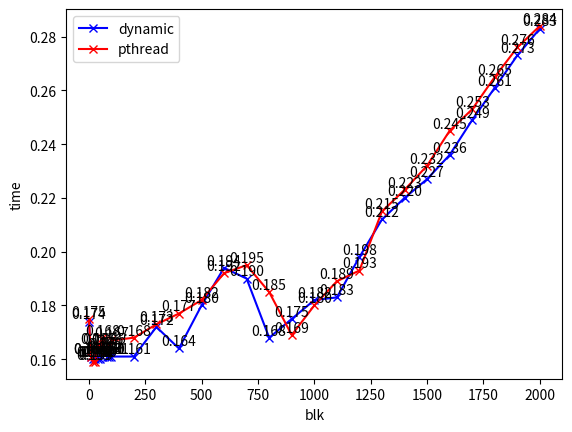

The matplotlib source for this figure:
import matplotlib.pyplot as plt

blks = [1] + list(range(10, 90 + 10, 10)) + list(range(100, 2000 + 100, 100))
static = '''0.274s | 0.287s | 0.284s | 0.286s | 0.285s | 0.286s | 0.288s | 0.286s | 0.283s | 0.287s |
0.286s | 0.285s | 0.287s | 0.283s | 0.286s | 0.290s | 0.281s | 0.290s | 0.294s | 0.286s | 
0.281s | 0.290s | 0.287s | 0.294s | 0.300s | 0.301s | 0.304s | 0.308s | 0.304s | 0.285s |'''
dynamic = '''0.174s | 0.161s | 0.160s | 0.160s | 0.160s | 0.160s | 0.161s | 0.162s | 0.161s | 0.161s |
0.161s | 0.161s | 0.172s | 0.164s | 0.180s | 0.194s | 0.190s | 0.168s | 0.175s | 0.182s | 
0.183s | 0.198s | 0.212s | 0.220s | 0.227s | 0.236s | 0.249s | 0.261s | 0.273s | 0.283s | '''
guided = '''0.238s | 0.223s | 0.232s | 0.234s | 0.228s | 0.232s | 0.231s | 0.227s | 0.231s | 0.232s |
0.228s | 0.223s | 0.230s | 0.226s | 0.233s | 0.228s | 0.224s | 0.235s | 0.233s | 0.234s | 
0.227s | 0.230s | 0.238s | 0.239s | 0.242s | 0.249s | 0.254s | 0.265s | 0.271s | 0.284s |'''
pthread = '''0.175s | 0.161s | 0.159s | 0.159s | 0.165s | 0.165s | 0.168s | 0.163s | 0.163s | 0.165s | 
0.167s | 0.168s | 0.173s | 0.177s | 0.182s | 0.192s | 0.195s | 0.185s | 0.169s | 0.180s | 
0.189s | 0.193s | 0.215s | 0.223s | 0.232s | 0.245s | 0.253s | 0.265s | 0.276s | 0.284s |'''

static = list(map(float, static.split('s |')[:-1]))
dynamic = list(map(float, dynamic.split('s |')[:-1]))
guided = list(map(float, guided.split('s |')[:-1]))
pthread = list(map(float, pthread.split('s |')[:-1]))

plt.xlabel('blk')
plt.ylabel('time')
# plt.plot(blks, static, label='static', color='red',  marker='x')
plt.plot(blks, dynamic, label='dynamic', color='blue',  marker='x')
# plt.plot(blks, guided, label='guided', color='green',  marker='x')
plt.plot(blks, pthread, label='pthread', color='red',  marker='x')

# for a, b in zip(blks, static):
#     plt.text(a, b, '%.3f' % b, ha='center', va='bottom')
for a, b in zip(blks, dynamic):
    plt.text(a, b, '%.3f' % b, ha='center', va='bottom')
# for a, b in zip(blks, guided):
#     plt.text(a, b, '%.3f' % b, ha='center', va='bottom')
for a, b in zip(blks, pthread):
    plt.text(a, b, '%.3f' % b, ha='center', va='bottom')

plt.legend()
plt.show()
